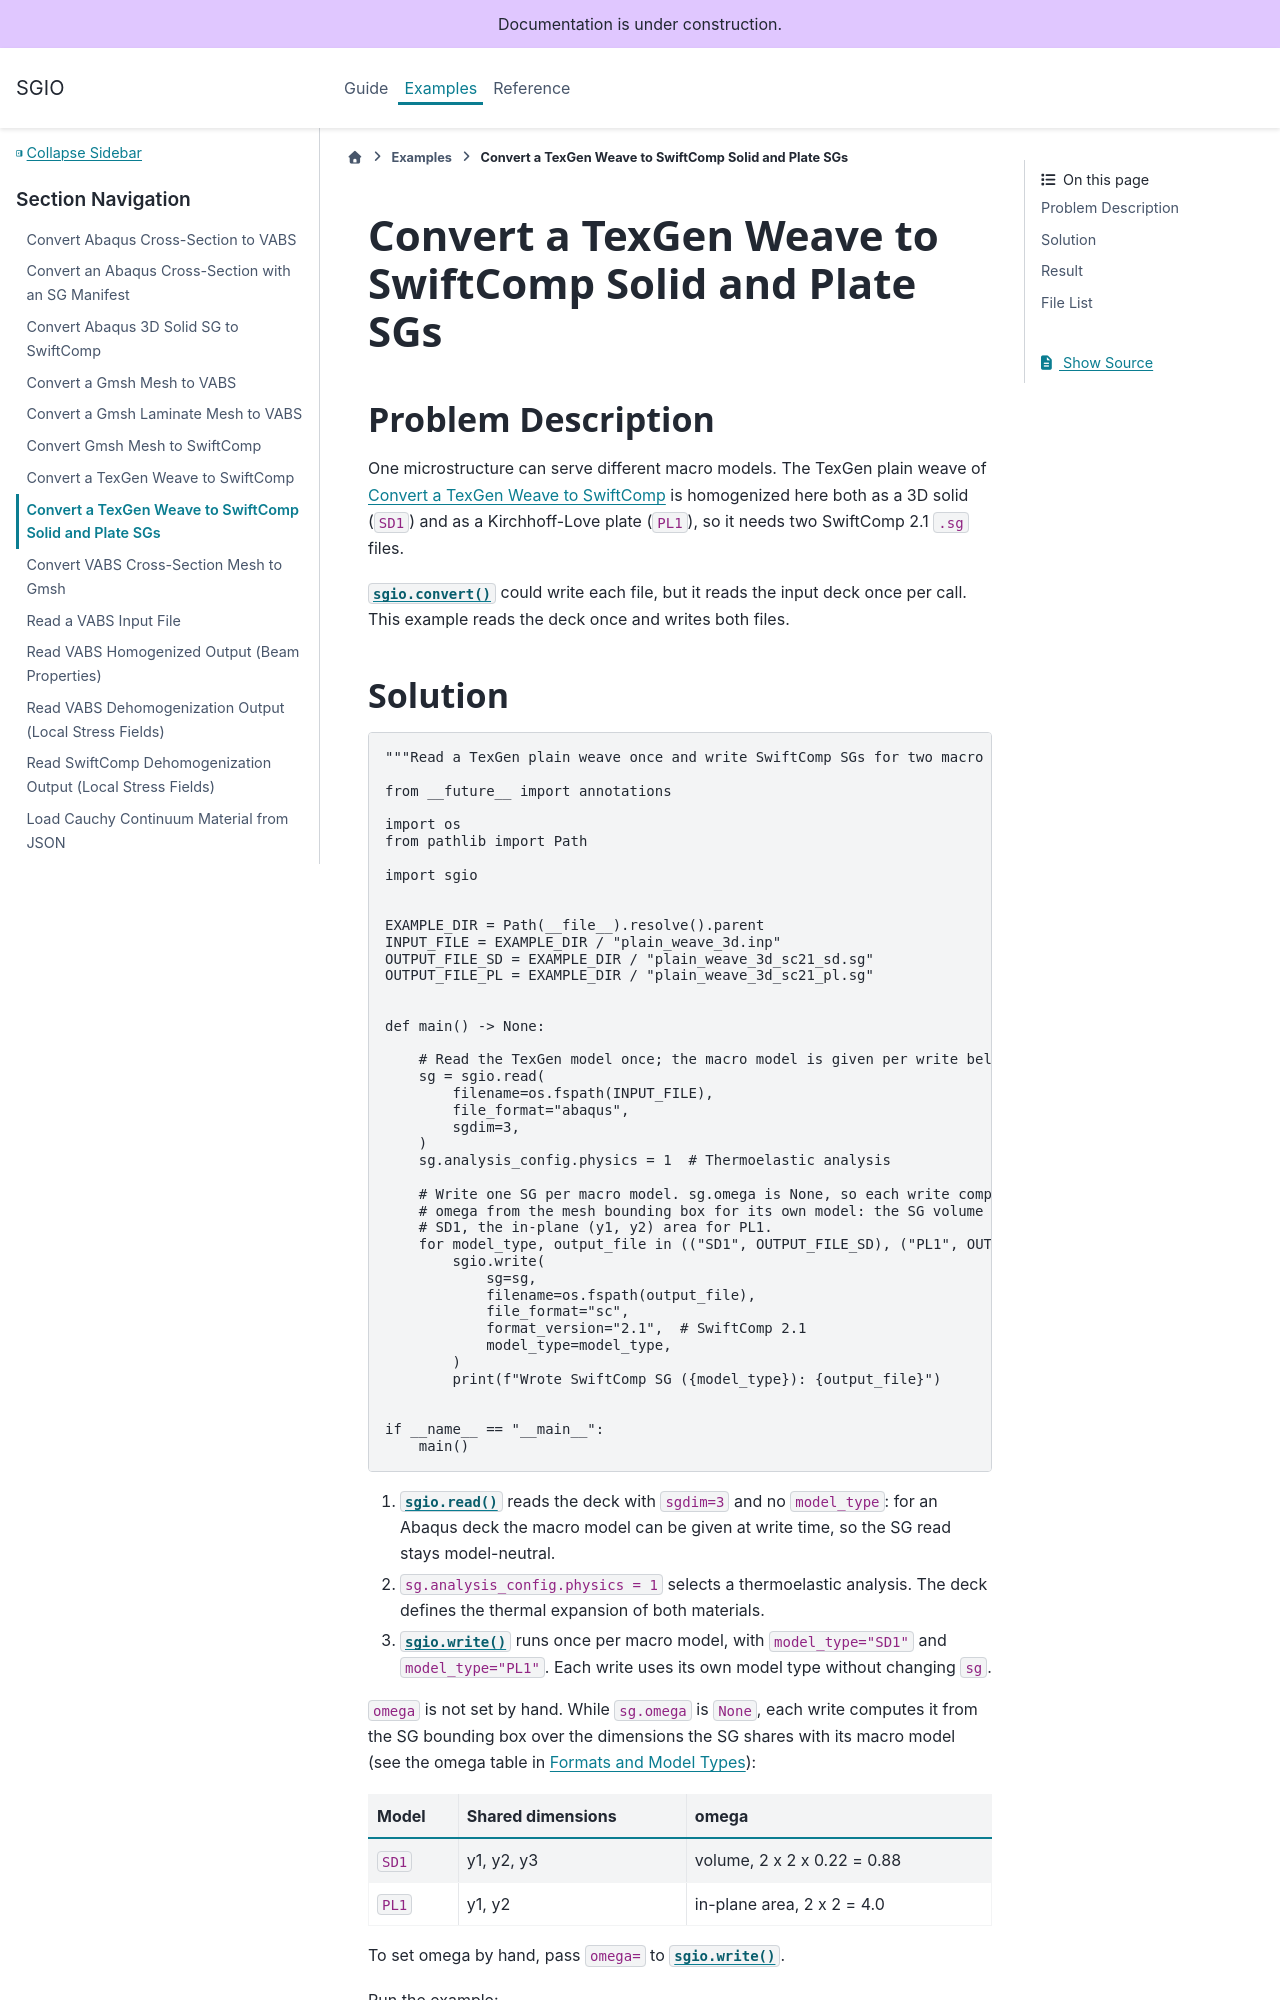

repository: wenbinyugroup/sgio · page: examples/convert_texgen_weave_to_sc_sd_pl.html · generator: sphinx

# Convert a TexGen Weave to SwiftComp Solid and Plate SGs

## Problem Description

One microstructure can serve different macro models. The TexGen plain weave of
{doc}`convert_texgen_weave_to_sc` is homogenized here both as a 3D solid
(`SD1`) and as a Kirchhoff-Love plate (`PL1`), so it needs two SwiftComp 2.1
`.sg` files.

{func}`sgio.convert` could write each file, but it reads the input deck once
per call. This example reads the deck once and writes both files.

## Solution

<!-- code: run.py -->

1. {func}`sgio.read` reads the deck with `sgdim=3` and no `model_type`: for an
   Abaqus deck the macro model can be given at write time, so the SG read
   stays model-neutral.
2. `sg.analysis_config.physics = 1` selects a thermoelastic analysis. The deck
   defines the thermal expansion of both materials.
3. {func}`sgio.write` runs once per macro model, with `model_type="SD1"` and
   `model_type="PL1"`. Each write uses its own model type without changing
   `sg`.

`omega` is not set by hand. While `sg.omega` is `None`, each write computes it
from the SG bounding box over the dimensions the SG shares with its macro
model (see the omega table in {doc}`/ref/formats`):

| Model | Shared dimensions | omega |
|---|---|---|
| `SD1` | y1, y2, y3 | volume, 2 x 2 x 0.22 = 0.88 |
| `PL1` | y1, y2 | in-plane area, 2 x 2 = 4.0 |

To set omega by hand, pass `omega=` to {func}`sgio.write`.

Run the example:

```bash
uv run python examples/convert_texgen_weave_to_sc_sd_pl/run.py
```
